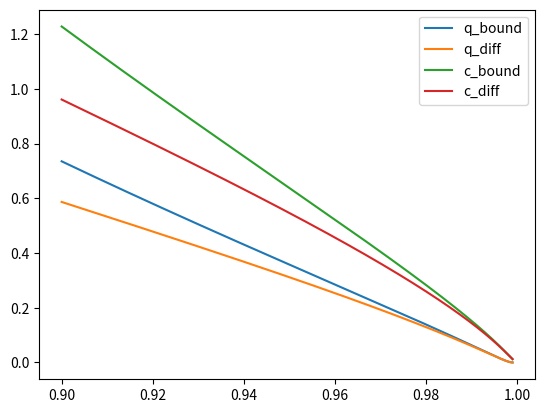

Reproduce this figure in Python.
import numpy as np
import matplotlib.pyplot as plt
from scipy.special import hyp2f1
from scipy.stats import burr12

def cdf(x, c, k):
    return 1 - (1 + x**c)**(-k)

def rand(n, c, k):
    return burr12.rvs(c, k, size=n)

def var(alph, c, k):
    return ((1-alph)**(-1/k) - 1)**(1/c)

def cvar(alph, c, k):
    Fv = 1-alph
    r = -1/c
    s = k-1/c
    t = 1-1/c+k
    return c*k/(c*k-1) * Fv**(-1/(c*k)) * hyp2f1(r, s, t, Fv**(1/k))

def var_approx(u, alph, c, k):
    xi = 1/c/k
    sig = sigma(u,c,k)
    Fbar = tau(u,c,k)
    return u + sig/xi * (((1-alph)/Fbar)**(-xi) - 1)

def cvar_approx(u, alph, c, k):
    q = var_approx(u, alph, c, k)
    xi = 1/c/k
    sig = sigma(u,c,k)
    return q/(1-xi) + (sig-xi*u)/(1-xi)

def A(t, c, k):
    return (1-c)/(c * k * (t**(1/k) - 1))

def tau(u, c, k):
    return 1 - cdf(u, c, k)

def sigma(u, c, k):
    t = tau(u,c,k)
    return 1/c/k * t**(-1/k) * (t**(-1/k) - 1)**(1/c - 1)

def s(u, alph, c, k):
    return tau(u, c, k)/(1-alph)

def I_ln_s(u, alph, c, k):
    t = s(u,alph,c,k)
    rho = -1/k
    xi = 1/c/k
    return 1/rho * (t**(xi+rho)/(xi+rho) - t**xi/xi) + 1/xi/(xi+rho)

def var_bound(u, eta, alph, c, k):
    t = s(u,alph,c,k)
    rho = -1/k
    xi = 1/c/k
    L = sigma(u,c,k) * (eta+1) * t**eta * np.abs(A(1/tau(u,c,k),c,k))
    return L * I_ln_s(u, alph, c, k)

def cvar_bound(u, eta, alph, c, k):
    t = s(u,alph,c,k)
    rho = -1/k
    xi = 1/c/k
    L = sigma(u,c,k) * (eta+1) * t**eta * np.abs(A(1/tau(u,c,k),c,k))
    return L * (\
    t**(xi+rho)/rho/(xi+rho)/(1-eta-xi-rho) \
    - t**xi/rho/xi/(1-eta-xi) \
    + 1/xi/(xi+rho)/(1-eta) \
    )

if __name__ == '__main__':
    eta = 1e-9
    c = 2
    k = 2
    alph = 0.999
    q_true = var(alph, c, k)
    u_init = var(0.9, c, k)
    u_vals = np.linspace(u_init, q_true, 1000)
    q_approx = np.asarray([var_approx(u, alph, c, k) for u in u_vals])
    q_bound = np.asarray([var_bound(u, eta, alph, c, k) for u in u_vals])

    c_true = cvar(alph, c, k)
    c_approx = np.asarray([cvar_approx(u, alph, c, k) for u in u_vals])
    c_bound = np.asarray([cvar_bound(u, eta, alph, c, k) for u in u_vals])

    taus = np.asarray([tau(u, c, k) for u in u_vals])
    Fus = 1-taus

    plt.plot(Fus, q_bound)
    plt.plot(Fus, np.abs(q_true - q_approx))
    plt.plot(Fus, c_bound)
    plt.plot(Fus, np.abs(c_true - c_approx))
    plt.legend(labels=["q_bound", "q_diff", "c_bound", "c_diff"])

    plt.show()
    plt.clf()
